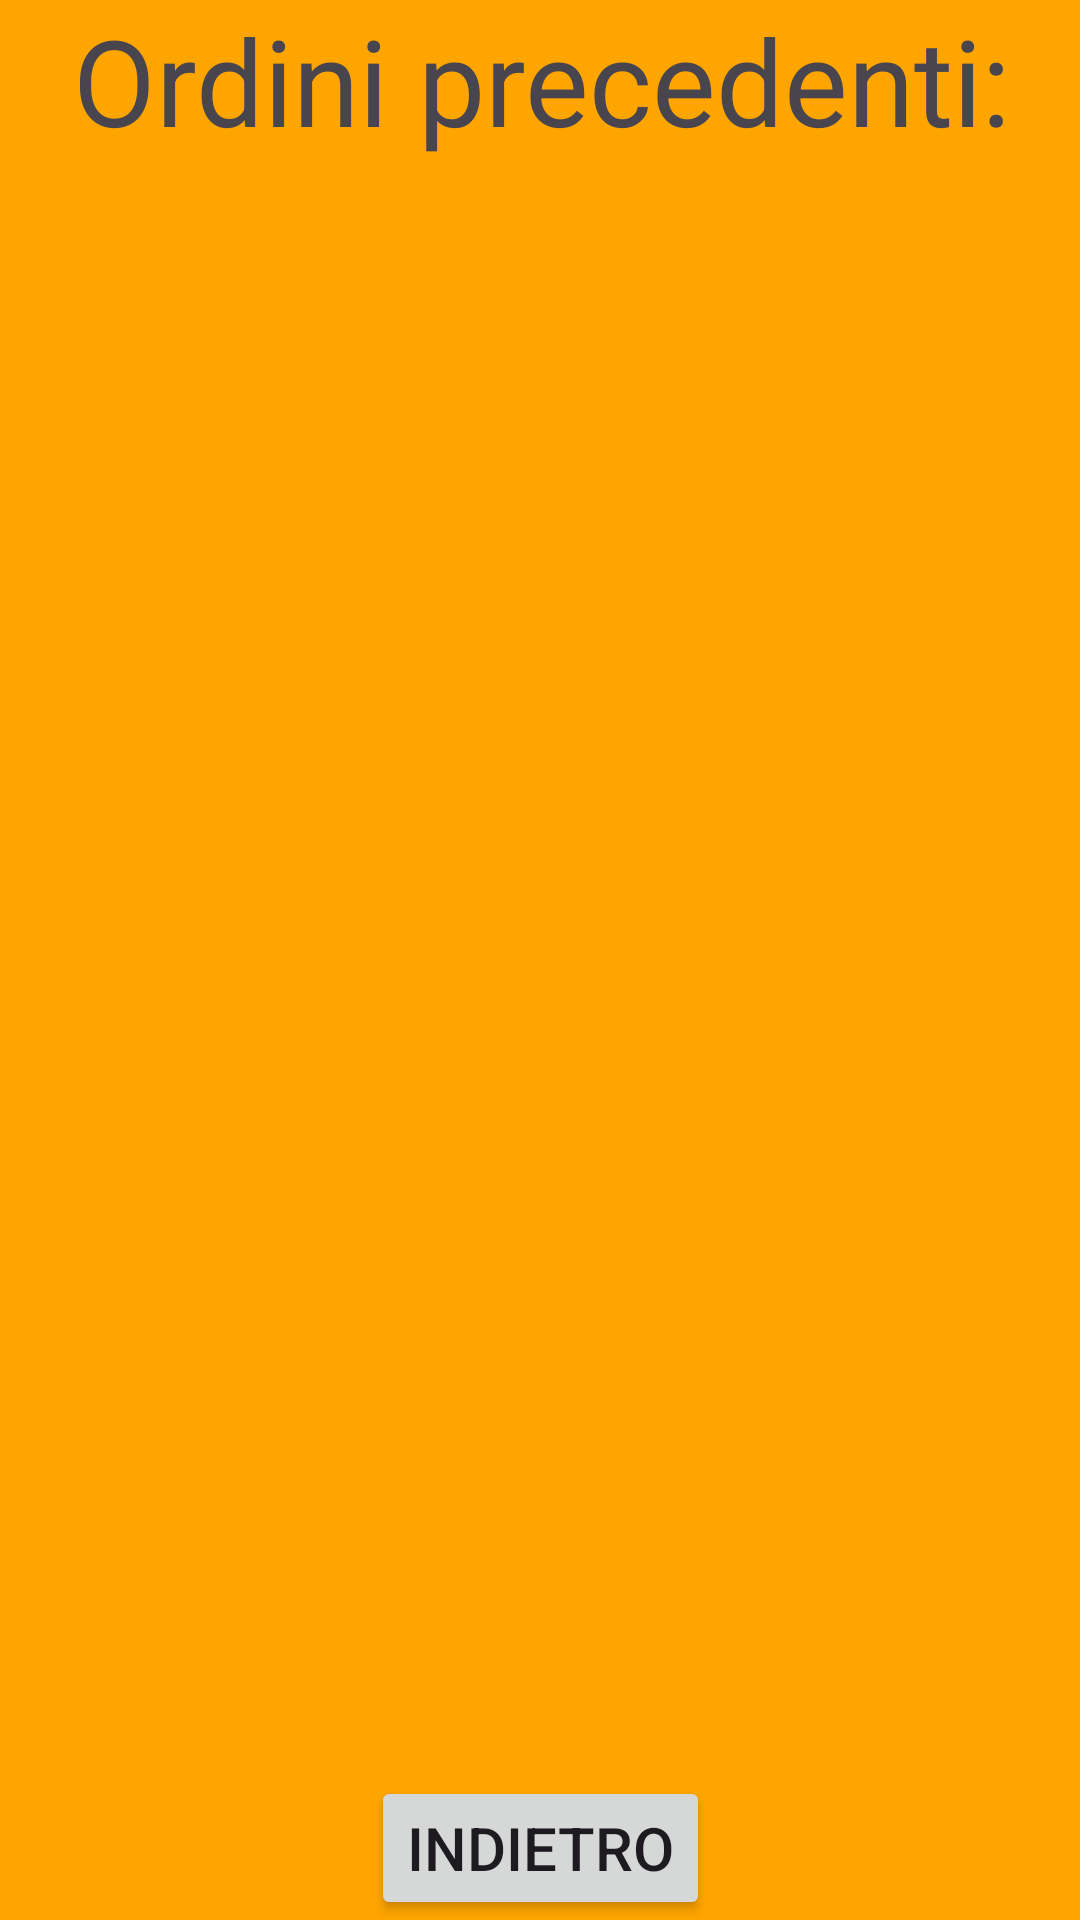

Here is an Android app screen rendered from its layout file. Give the layout XML and the strings, colors and styles it references.
<!-- AndroidManifest.xml: application theme Theme.PiadinaParty -->
<!-- res/layout/fragment_ordinifrequenti.xml -->
<?xml version="1.0" encoding="utf-8"?>
<androidx.constraintlayout.widget.ConstraintLayout xmlns:android="http://schemas.android.com/apk/res/android"
    xmlns:app="http://schemas.android.com/apk/res-auto"
    xmlns:tools="http://schemas.android.com/tools"
    android:layout_width="match_parent"
    android:layout_height="match_parent"
    android:background="#FFA500">

    <TextView
        android:id="@+id/textView7"
        android:layout_width="409dp"
        android:layout_height="wrap_content"
        android:text="Ordini precedenti:"
        android:textAlignment="center"
        android:textSize="40sp"
        app:layout_constraintEnd_toEndOf="parent"
        app:layout_constraintStart_toStartOf="parent"
        app:layout_constraintTop_toTopOf="parent" />

    <androidx.recyclerview.widget.RecyclerView
        android:id="@+id/recyclerViewOrdiniFrequenti"
        android:layout_width="0dp"
        android:layout_height="0dp"
        android:scrollbars="vertical"
        app:layout_constraintTop_toBottomOf="@+id/textView7"
        app:layout_constraintBottom_toTopOf="@+id/Indietro"
        app:layout_constraintStart_toStartOf="parent"
        app:layout_constraintEnd_toEndOf="parent"
        android:layout_marginTop="16dp"
        android:layout_marginBottom="16dp"/>

    <Button
        android:id="@+id/Indietro"
        android:layout_width="wrap_content"
        android:layout_height="wrap_content"
        android:text="Indietro"
        android:textSize="20sp"
        app:layout_constraintBottom_toBottomOf="parent"
        app:layout_constraintEnd_toEndOf="parent"
        app:layout_constraintHorizontal_bias="0.5"
        app:layout_constraintStart_toStartOf="parent"
        app:layout_constraintTop_toBottomOf="@+id/recyclerViewOrdiniFrequenti"
        app:layout_constraintVertical_bias="0.5" />

</androidx.constraintlayout.widget.ConstraintLayout>
<!-- resources referenced by this layout -->
<resources>
  <style name="Theme.PiadinaParty" parent="Base.Theme.PiadinaParty" />
  <style name="Base.Theme.PiadinaParty" parent="Theme.Material3.DayNight.NoActionBar">
          
          
      </style>
</resources>
